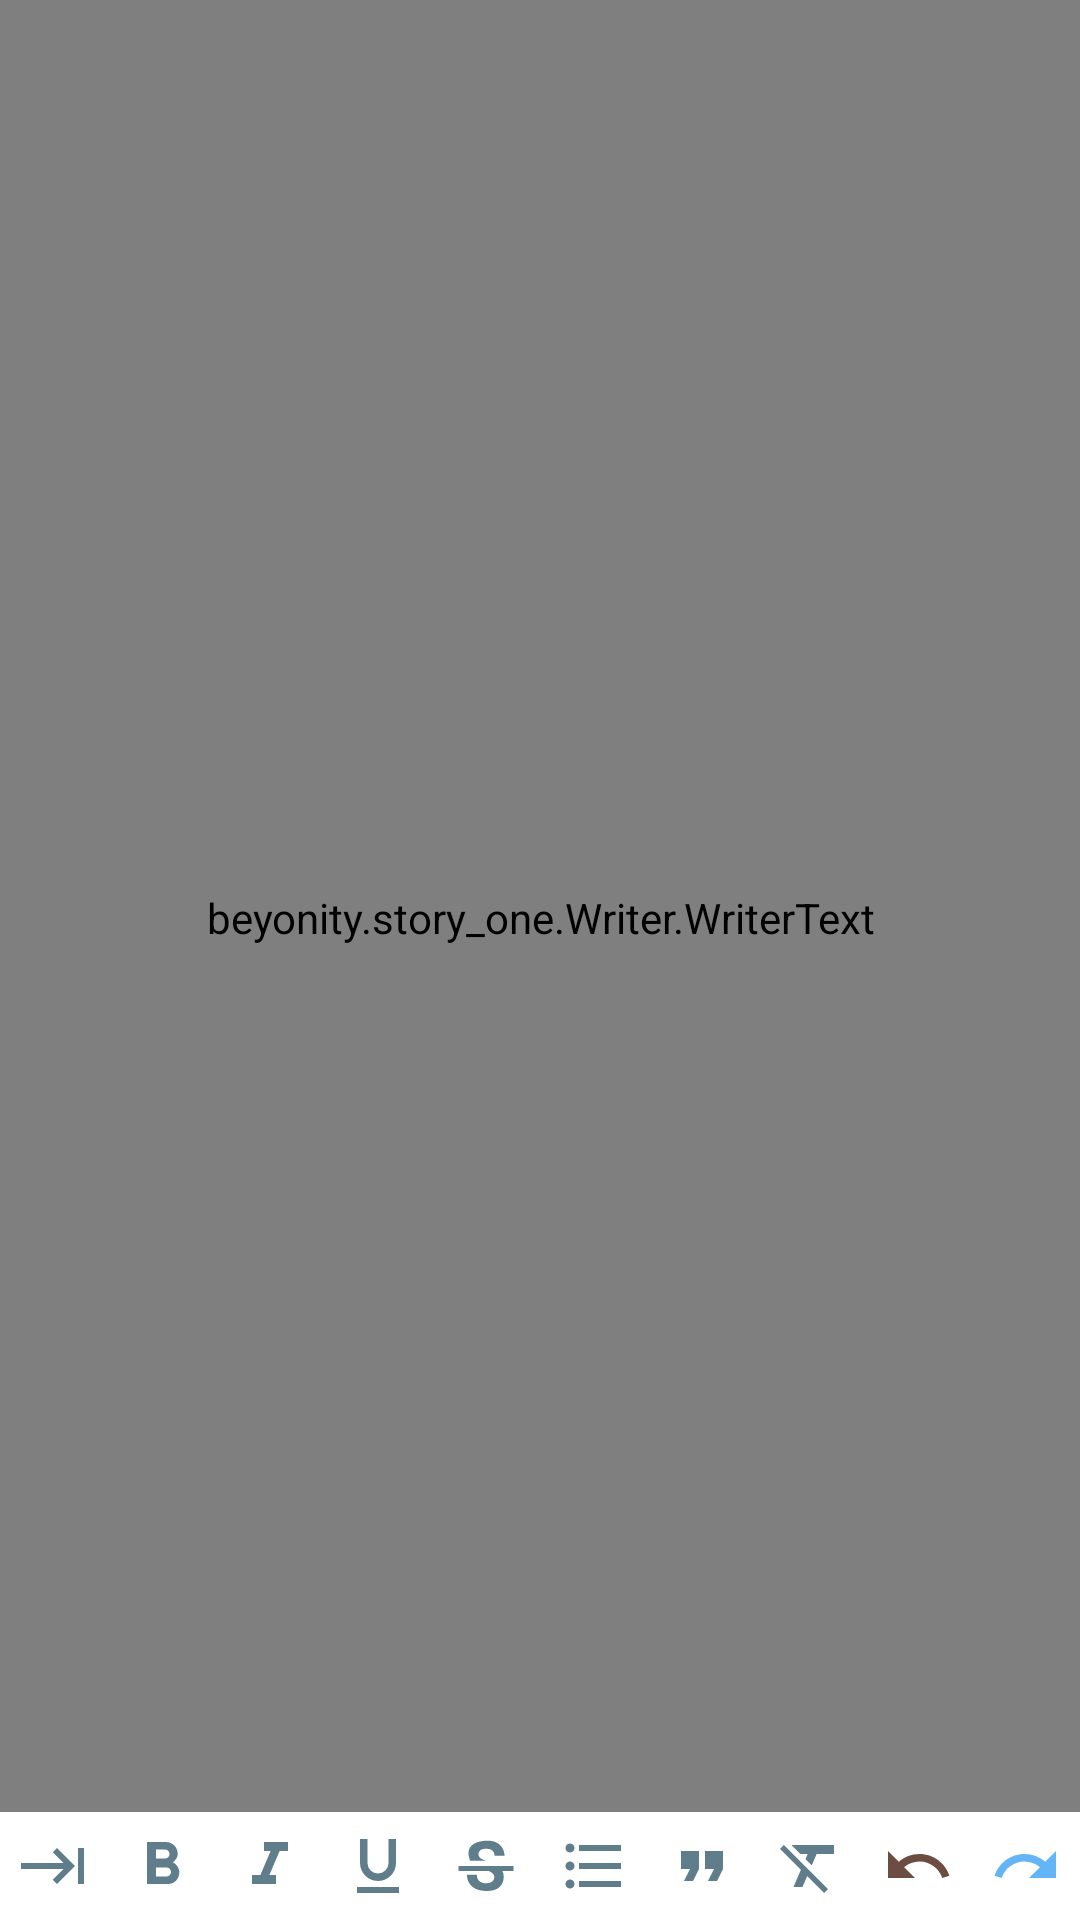

Android layout source for this screen:
<!-- AndroidManifest.xml: application theme AppTheme -->
<!-- res/layout/activity_editor.xml -->
<RelativeLayout xmlns:android="http://schemas.android.com/apk/res/android"
                xmlns:app="http://schemas.android.com/apk/res-auto"
                android:layout_width="match_parent"
                android:layout_height="match_parent"
                android:background="@color/white">

    <HorizontalScrollView
        android:id="@+id/tools"
        android:layout_width="match_parent"
        android:layout_height="wrap_content"
        android:layout_alignParentBottom="true"
        android:scrollbars="none">

        <LinearLayout
            android:layout_width="wrap_content"
            android:layout_height="wrap_content"
            android:layout_gravity="center"
            android:orientation="horizontal">
            <ImageButton
                android:id="@+id/tab"
                android:layout_width="36dp"
                android:layout_height="36dp"
                android:background="?android:selectableItemBackground"
                android:onClick="tab"
                android:contentDescription="@null"
                android:scaleType="center"
                android:src="@drawable/ic_keyboard_tab_black_24dp"
                />
            <ImageButton
                android:id="@+id/bold"
                android:layout_width="36dp"
                android:layout_height="36dp"
                android:background="?android:selectableItemBackground"
                android:contentDescription="@null"
                android:scaleType="center"
                android:src="@drawable/format_bold"
                >
            </ImageButton>

            <ImageButton
                android:id="@+id/italic"
                android:layout_width="36dp"
                android:layout_height="36dp"
                android:background="?android:selectableItemBackground"
                android:contentDescription="@null"
                android:scaleType="center"
                android:src="@drawable/format_italic">
            </ImageButton>

            <ImageButton
                android:id="@+id/underline"
                android:layout_width="36dp"
                android:layout_height="36dp"
                android:background="?android:selectableItemBackground"
                android:contentDescription="@null"
                android:scaleType="center"
                android:src="@drawable/format_underline">
            </ImageButton>

            <ImageButton
                android:id="@+id/strikethrough"
                android:layout_width="36dp"
                android:layout_height="36dp"
                android:background="?android:selectableItemBackground"
                android:contentDescription="@null"
                android:scaleType="center"
                android:src="@drawable/format_strikethrough_variant">
            </ImageButton>

            <ImageButton
                android:id="@+id/bullet"
                android:layout_width="36dp"
                android:layout_height="36dp"
                android:background="?android:selectableItemBackground"
                android:contentDescription="@null"
                android:scaleType="center"
                android:src="@drawable/format_list_bulleted">
            </ImageButton>

            <ImageButton
                android:id="@+id/quote"
                android:layout_width="36dp"
                android:layout_height="36dp"
                android:background="?android:selectableItemBackground"
                android:contentDescription="@null"
                android:scaleType="center"
                android:src="@drawable/format_quote_close">
            </ImageButton>


            <ImageButton
                android:id="@+id/clear"
                android:layout_width="36dp"
                android:layout_height="36dp"
                android:background="?android:selectableItemBackground"
                android:contentDescription="@null"
                android:scaleType="center"
                android:src="@drawable/format_clear">
            </ImageButton>

            <ImageButton
                android:id="@+id/undo"
                android:layout_width="36dp"
                android:layout_height="36dp"
                android:background="?android:selectableItemBackground"
                android:contentDescription="@null"
                android:onClick="undo"
                android:scaleType="center"
                android:src="@drawable/undo">
            </ImageButton>

            <ImageButton
                android:id="@+id/redo"
                android:layout_width="36dp"
                android:layout_height="36dp"
                android:onClick="redo"
                android:background="?android:selectableItemBackground"
                android:contentDescription="@null"
                android:scaleType="center"
                android:src="@drawable/redo">
            </ImageButton>

        </LinearLayout>

    </HorizontalScrollView>

    <beyonity.story_one.Writer.WriterText
        android:id="@+id/writer"
        android:layout_width="match_parent"
        android:layout_height="match_parent"
        android:layout_above="@id/tools"
        android:layout_alignParentTop="true"
        android:background="@android:color/transparent"
        android:fontFamily="@font/cabin_medium"
        android:gravity="top|start"
        android:paddingEnd="8dp"
        android:paddingLeft="8dp"
        android:paddingRight="8dp"
        android:paddingStart="8dp"
        android:paddingTop="8dp"
        android:scrollbars="vertical"
        android:textColor="@color/black"
        app:bulletColor="@color/green_400"
        app:bulletGapWidth="@dimen/bullet_gap_width"
        app:bulletRadius="@dimen/bullet_radius"
        app:historyEnable="true"
        app:historySize="99"
        app:quoteCapWidth="@dimen/quote_gap_width"
        app:quoteColor="@color/blue_500"
        app:quoteStripeWidth="@dimen/quote_stripe_width">

    </beyonity.story_one.Writer.WriterText>

</RelativeLayout>
<!-- resources referenced by this layout -->
<resources>
  <color name="black">#000000</color>
  <color name="blue_500">#2196F3</color>
  <color name="green_400">#33c58f</color>
  <color name="white">#FFFFFF</color>
  <!-- drawable format_clear (drawable) -->
  <vector xmlns:android="http://schemas.android.com/apk/res/android"
      android:height="24dp"
      android:width="24dp"
      android:viewportWidth="24"
      android:viewportHeight="24">
      <path android:fillColor="@color/blue_grey_500" android:pathData="M6,5V5.18L8.82,8H11.22L10.5,9.68L12.6,11.78L14.21,8H20V5H6M3.27,5L2,6.27L8.97,13.24L6.5,19H9.5L11.07,15.34L16.73,21L18,19.73L3.55,5.27L3.27,5Z" />
  </vector>
  <!-- drawable format_italic (drawable) -->
  <vector xmlns:android="http://schemas.android.com/apk/res/android"
      android:height="24dp"
      android:width="24dp"
      android:viewportWidth="24"
      android:viewportHeight="24">
      <path android:fillColor="@color/blue_grey_500" android:pathData="M10,4V7H12.21L8.79,15H6V18H14V15H11.79L15.21,7H18V4H10Z" />
  </vector>
  <!-- drawable format_quote_close (drawable) -->
  <vector xmlns:android="http://schemas.android.com/apk/res/android"
      android:height="24dp"
      android:width="24dp"
      android:viewportWidth="24"
      android:viewportHeight="24">
      <path android:fillColor="@color/blue_grey_500" android:pathData="M14,17H17L19,13V7H13V13H16M6,17H9L11,13V7H5V13H8L6,17Z" />
  </vector>
  <!-- drawable format_underline (drawable) -->
  <vector xmlns:android="http://schemas.android.com/apk/res/android"
      android:height="24dp"
      android:width="24dp"
      android:viewportWidth="24"
      android:viewportHeight="24">
      <path android:fillColor="@color/blue_grey_500" android:pathData="M5,21H19V19H5V21M12,17A6,6 0 0,0 18,11V3H15.5V11A3.5,3.5 0 0,1 12,14.5A3.5,3.5 0 0,1 8.5,11V3H6V11A6,6 0 0,0 12,17Z" />
  </vector>
  <!-- drawable ic_keyboard_tab_black_24dp (drawable) -->
  <vector xmlns:android="http://schemas.android.com/apk/res/android"
          android:width="24dp"
          android:height="24dp"
          android:viewportWidth="24.0"
          android:viewportHeight="24.0">
      <path
          android:fillColor="@color/blue_grey_500"
          android:pathData="M11.59,7.41L15.17,11H1v2h14.17l-3.59,3.59L13,18l6,-6 -6,-6 -1.41,1.41zM20,6v12h2V6h-2z"/>
  </vector>
  <!-- drawable redo (drawable) -->
  <vector xmlns:android="http://schemas.android.com/apk/res/android"
      android:height="24dp"
      android:width="24dp"
      android:viewportWidth="24"
      android:viewportHeight="24">
      <path android:fillColor="@color/blue_300" android:pathData="M18.4,10.6C16.55,9 14.15,8 11.5,8C6.85,8 2.92,11.03 1.54,15.22L3.9,16C4.95,12.81 7.95,10.5 11.5,10.5C13.45,10.5 15.23,11.22 16.62,12.38L13,16H22V7L18.4,10.6Z" />
  </vector>
  <!-- drawable undo (drawable) -->
  <vector xmlns:android="http://schemas.android.com/apk/res/android"
      android:height="24dp"
      android:width="24dp"
      android:viewportWidth="24"
      android:viewportHeight="24">
      <path android:fillColor="@color/brown_600" android:pathData="M12.5,8C9.85,8 7.45,9 5.6,10.6L2,7V16H11L7.38,12.38C8.77,11.22 10.54,10.5 12.5,10.5C16.04,10.5 19.05,12.81 20.1,16L22.47,15.22C21.08,11.03 17.15,8 12.5,8Z" />
  </vector>
  <style name="AppTheme" parent="Theme.AppCompat.Light.NoActionBar">
          
          <item name="colorPrimary">@color/cyan_700</item>
          <item name="colorPrimaryDark">@color/colorPrimaryDark</item>
          <item name="colorAccent">@color/colorAccent</item>
      </style>
  <color name="blue_grey_500">#607d8b</color>
  <color name="blue_300">#64B5F6</color>
  <color name="brown_600">#6D4C41</color>
  <color name="cyan_700">#0097a7</color>
  <color name="colorPrimaryDark">#303F9F</color>
  <color name="colorAccent">#FF4081</color>
</resources>
